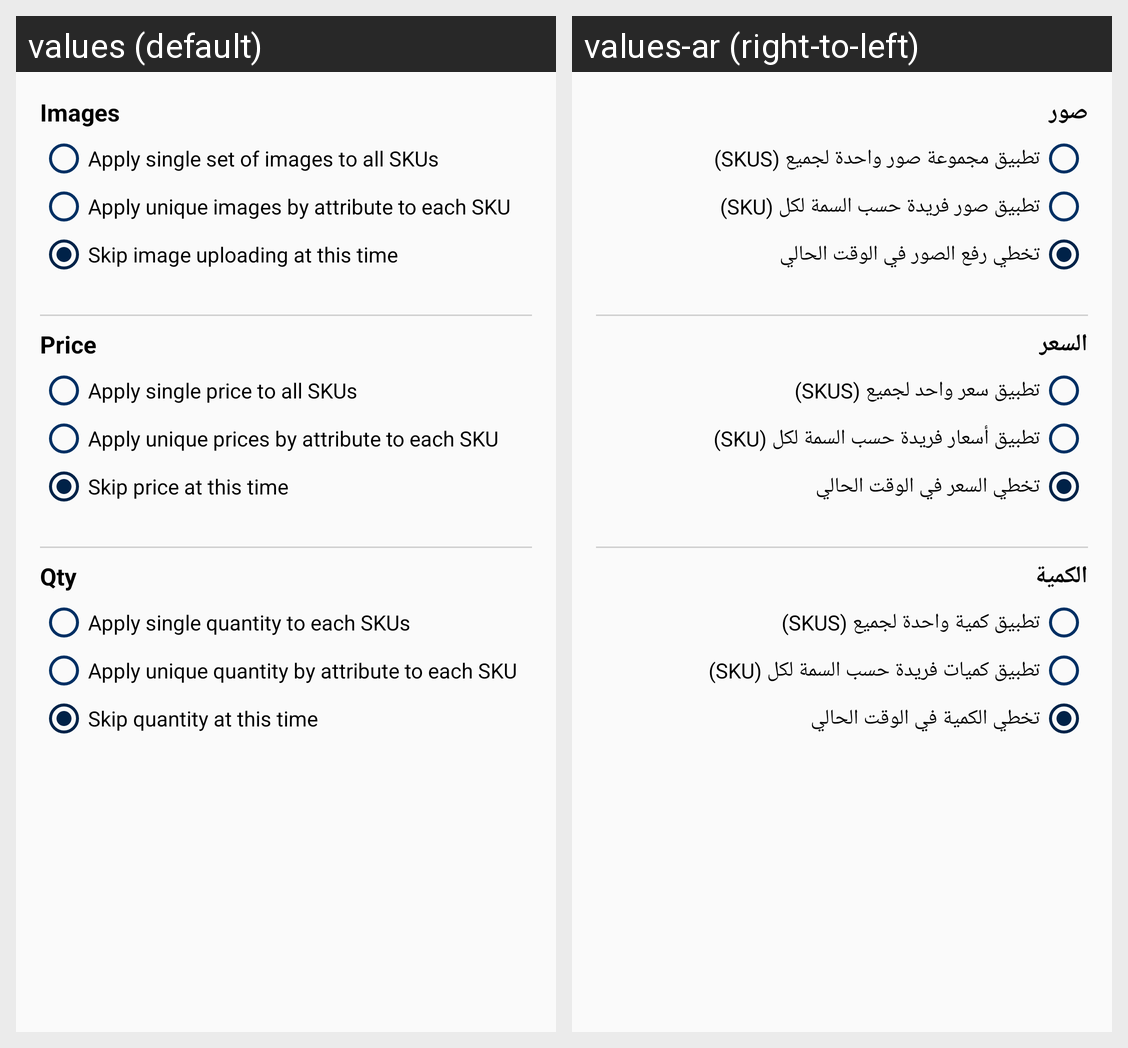

Strings drawn on this Android screen and how each of the app's shown locales translates them:
Android screen res/layout/sku_options_layout.xml rendered under 2 locales, left to right: values (default), values-ar (right-to-left). Device: Nexus 5 (rendered at 1080×1920; each locale shown at half size, 540×960, under a caption strip naming it); theme AppTheme.
Strings drawn on this screen, with the default value and each locale's value (text and hints the layout hard-codes, and strings that could not be matched under every locale, appear in the picture but are not listed):

images
  values: Images
  values-ar: صور

apply_single_set_of_images_to_all_skus
  values: Apply single set of images to all SKUs
  values-ar: تطبيق مجموعة صور واحدة لجميع (SKUS)

apply_unique_images_by_attribute_to_each_sku
  values: Apply unique images by attribute to each SKU
  values-ar: تطبيق صور فريدة حسب السمة لكل (SKU)

skip_image_uploading_at_this_time
  values: Skip image uploading at this time
  values-ar: تخطي رفع الصور في الوقت الحالي

price
  values: Price
  values-ar: السعر

apply_single_price_to_all_skus
  values: Apply single price to all SKUs
  values-ar: تطبيق سعر واحد لجميع (SKUS)

apply_unique_prices_by_attribute_to_each_sku
  values: Apply unique prices by attribute to each SKU
  values-ar: تطبيق أسعار فريدة حسب السمة لكل (SKU)

skip_price_at_this_time
  values: Skip price at this time
  values-ar: تخطي السعر في الوقت الحالي

qty
  values: Qty
  values-ar: الكمية

apply_single_quantity_to_each_skus
  values: Apply single quantity to each SKUs
  values-ar: تطبيق كمية واحدة لجميع (SKUS)

apply_unique_quantity_by_attribute_to_each_sku
  values: Apply unique quantity by attribute to each SKU
  values-ar: تطبيق كميات فريدة حسب السمة لكل (SKU)

skip_quantity_at_this_time
  values: Skip quantity at this time
  values-ar: تخطي الكمية في الوقت الحالي
